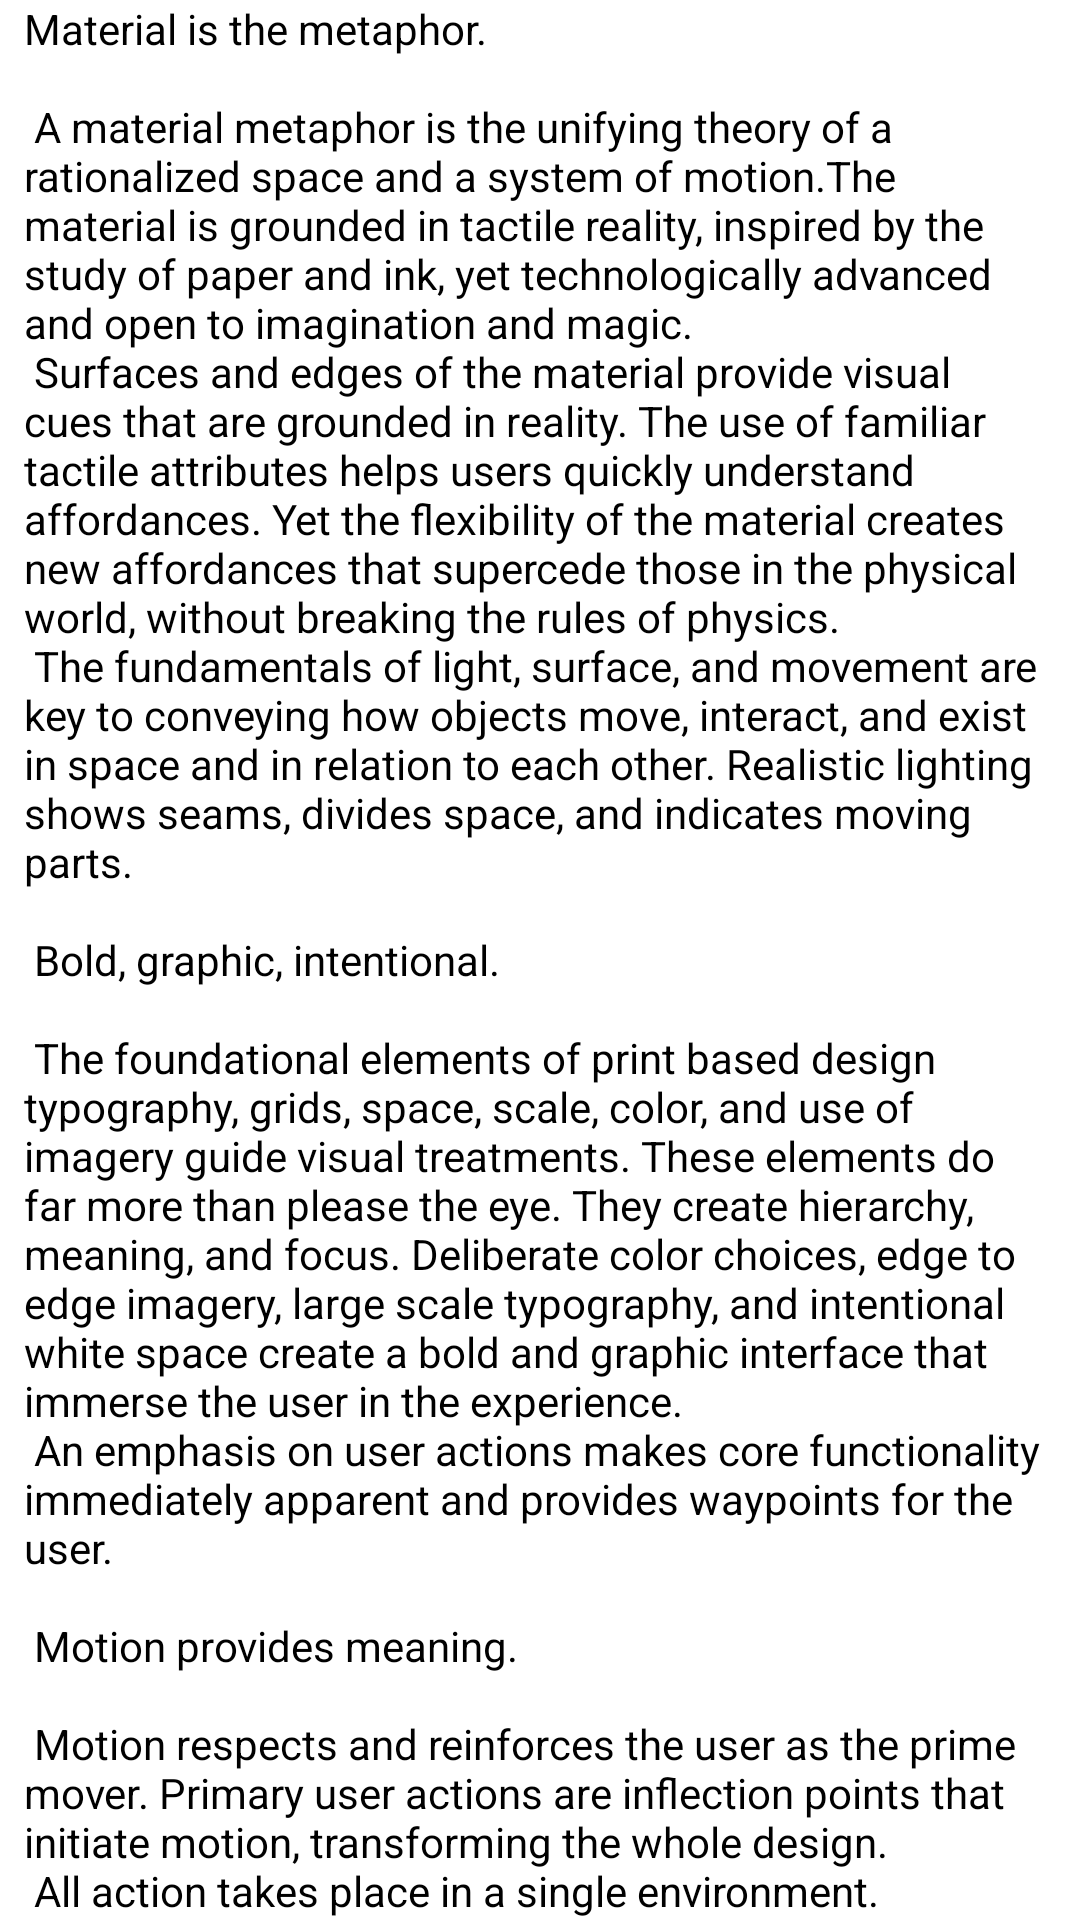

Produce the Android XML layout that renders to this screen, including the resource entries it uses.
<!-- AndroidManifest.xml: application theme AppTheme -->
<!-- res/layout/content_details.xml -->
<?xml version="1.0" encoding="utf-8"?>
<android.support.v4.widget.NestedScrollView xmlns:android="http://schemas.android.com/apk/res/android"
    xmlns:app="http://schemas.android.com/apk/res-auto"
    xmlns:tools="http://schemas.android.com/tools"
    android:layout_width="match_parent"
    android:layout_height="match_parent"
    app:layout_behavior="@string/appbar_scrolling_view_behavior"
    tools:showIn="@layout/activity_details">

    <TextView
        android:id="@+id/description"
        android:layout_width="wrap_content"
        android:layout_height="wrap_content"
        android:layout_margin="@dimen/text_margin"
        android:paddingHorizontal="8dp"
        android:text="@string/large_text"
        android:textColor="#000" />

</android.support.v4.widget.NestedScrollView>
<!-- res/layout/activity_details.xml (included above) -->
<?xml version="1.0" encoding="utf-8"?>
<android.support.design.widget.CoordinatorLayout xmlns:android="http://schemas.android.com/apk/res/android"
    xmlns:app="http://schemas.android.com/apk/res-auto"
    android:layout_width="match_parent"
    android:layout_height="match_parent"
    android:fitsSystemWindows="true"
    android:transitionName="profile">

    <android.support.design.widget.AppBarLayout
        android:id="@+id/app_bar"
        android:layout_width="match_parent"
        android:layout_height="260dp"
        android:fitsSystemWindows="true"
        android:theme="@style/AppTheme.AppBarOverlay">

        <android.support.design.widget.CollapsingToolbarLayout
            android:id="@+id/toolbar_layout"
            android:layout_width="match_parent"
            android:layout_height="match_parent"
            android:fitsSystemWindows="true"
            app:contentScrim="?attr/colorPrimary"
            app:layout_scrollFlags="scroll|exitUntilCollapsed"
            app:toolbarId="@+id/toolbar">

            <FrameLayout
                android:layout_width="match_parent"
                android:layout_height="match_parent"
                android:fitsSystemWindows="true"
                android:transitionName="feed_image_transition">

                <ImageView
                    android:id="@+id/image"
                    android:layout_width="match_parent"
                    android:layout_height="match_parent"
                    android:fitsSystemWindows="true"
                    android:scaleType="centerCrop"
                    android:src="@drawable/image_placeholder"
                    app:layout_collapseMode="parallax" />

                <View
                    android:layout_width="match_parent"
                    android:layout_height="match_parent"
                    android:layout_gravity="bottom"
                    android:background="@drawable/details_gradient_bg"
                    android:fitsSystemWindows="true"
                    app:layout_collapseMode="parallax" />

                <LinearLayout
                    android:layout_width="wrap_content"
                    android:layout_height="wrap_content"
                    android:layout_gravity="end|bottom">

                    <ImageView
                        android:id="@+id/offline_image"
                        android:layout_width="wrap_content"
                        android:layout_height="wrap_content"
                        android:padding="28dp"
                        app:srcCompat="@drawable/ic_offline_pin_black_24dp" />

                    <ImageView
                        android:id="@+id/pin_image"
                        android:layout_width="wrap_content"
                        android:layout_height="wrap_content"
                        android:padding="28dp"
                        android:src="@drawable/selector_pin" />
                </LinearLayout>

            </FrameLayout>

            <android.support.v7.widget.Toolbar
                android:id="@+id/toolbar"
                android:layout_width="match_parent"
                android:layout_height="?attr/actionBarSize"
                android:transitionName="feed_detail_transition"
                app:layout_collapseMode="pin"
                app:popupTheme="@style/AppTheme.PopupOverlay">

            </android.support.v7.widget.Toolbar>


        </android.support.design.widget.CollapsingToolbarLayout>


    </android.support.design.widget.AppBarLayout>


    <include layout="@layout/content_details" />


</android.support.design.widget.CoordinatorLayout>
<!-- resources referenced by this layout -->
<resources>
  <color name="colorPrimary">#455a64</color>
  <color name="colorAccent">#d60000</color>
  <color name="colorPrimaryDark">#fff</color>
</resources>
